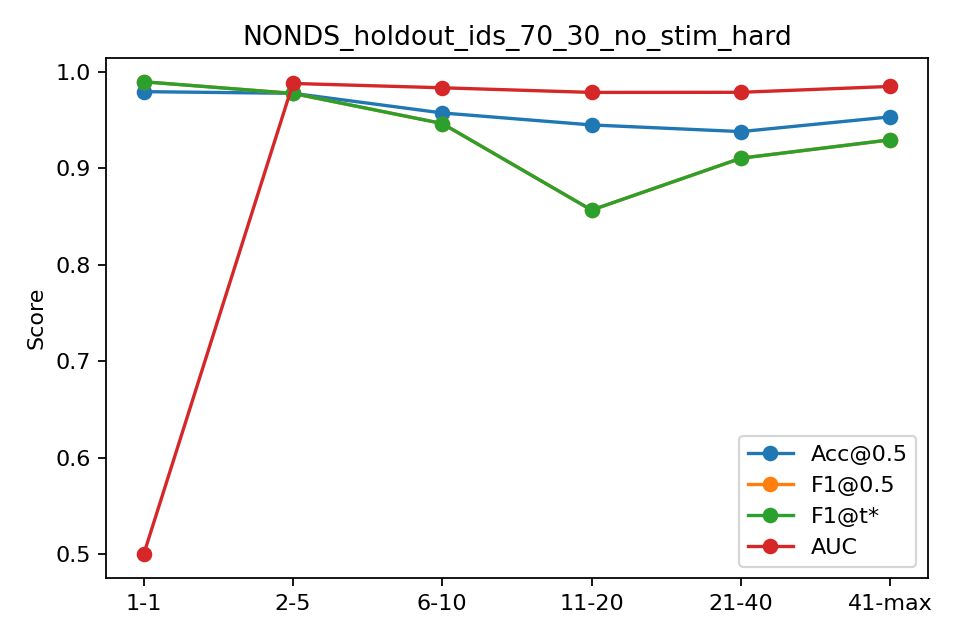

The table this chart was drawn from, first rows:
bin, n, acc, f1, auc, ap, f1_tuned
1-1, 145, 0.9793, 0.9895, 0.5, 0.9793, 0.9895
2-5, 580, 0.9776, 0.9775, 0.9878, 0.9825, 0.9775
6-10, 725, 0.9572, 0.9463, 0.9833, 0.9758, 0.9463
11-20, 1450, 0.9448, 0.8566, 0.9785, 0.9111, 0.8566
21-40, 2900, 0.9379, 0.9104, 0.9786, 0.9629, 0.9104
41-max, 13160, 0.9532, 0.9294, 0.9847, 0.9715, 0.9294
